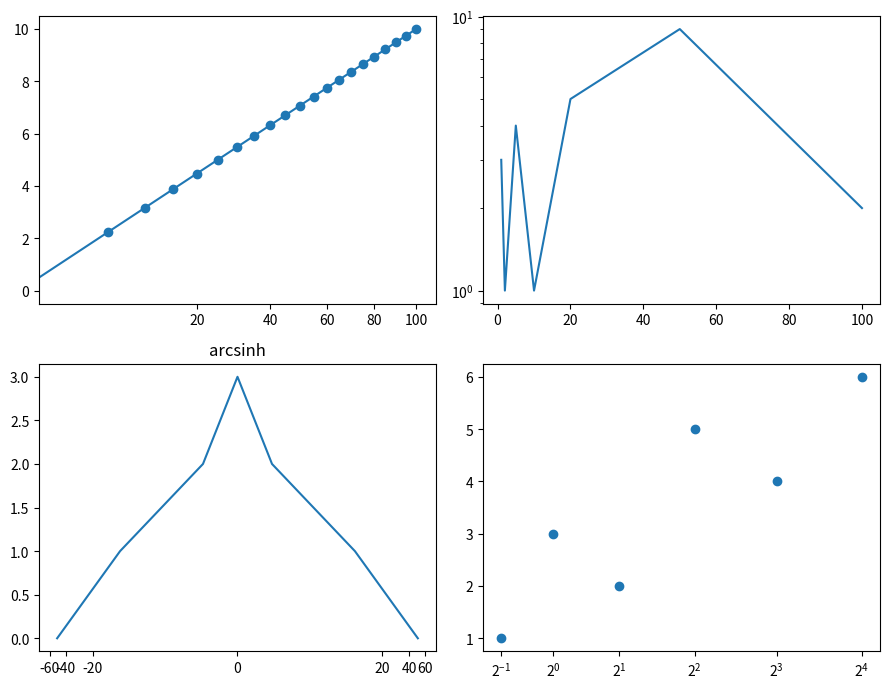

Write the Python code that produced this figure.
# Written by calculate-plot 0.1.0: this script draws the same figure with Matplotlib 3.11.2.
import locale

import matplotlib.pyplot as plt
import numpy as np

# Text is shaped for the language of the locale: this is the one the figure was made with.
try:
    locale.setlocale(locale.LC_CTYPE, "C.UTF-8")
except locale.Error:
    locale.setlocale(locale.LC_CTYPE, "C")

fig, axs = plt.subplots(2, 2, figsize=(9.0, 7.0))
axs[0, 0].plot([0, 5, 10, 15, 20, 25, 30, 35, 40, 45, 50, 55, 60, 65, 70, 75, 80, 85, 90, 95, 100], [0.0, 2.23606797749979, 3.1622776601683795, 3.872983346207417, 4.47213595499958, 5.0, 5.477225575051661, 5.916079783099616, 6.324555320336759, 6.708203932499369, 7.0710678118654755, 7.416198487095663, 7.745966692414834, 8.06225774829855, 8.366600265340756, 8.660254037844387, 8.94427190999916, 9.219544457292887, 9.486832980505138, 9.746794344808963, 10.0], marker='o')
axs[0, 0].set_xscale('function', functions=(lambda x: x ** 0.5, lambda x: x ** 2))
axs[0, 1].plot([1, 2, 5, 10, 20, 50, 100], [3, 1, 4, 1, 5, 9, 2])
axs[0, 1].set_yscale('functionlog', functions=[lambda x: x * 10, lambda x: x / 10])
axs[1, 0].plot([-50, -10, -1, 0, 1, 10, 50], [0, 1, 2, 3, 2, 1, 0])
axs[1, 0].set_xscale('function', functions=(lambda x: np.arcsinh(x), lambda x: np.sinh(x)))
axs[1, 0].set_title('arcsinh')
axs[1, 1].scatter([0.5, 1, 2, 4, 8, 16], [1, 3, 2, 5, 4, 6])
axs[1, 1].set_xscale('functionlog', functions=(lambda x: x * 2 + 1, lambda x: (x - 1) / 2), base=2)
fig.tight_layout()

if __name__ == "__main__":
    plt.show()
